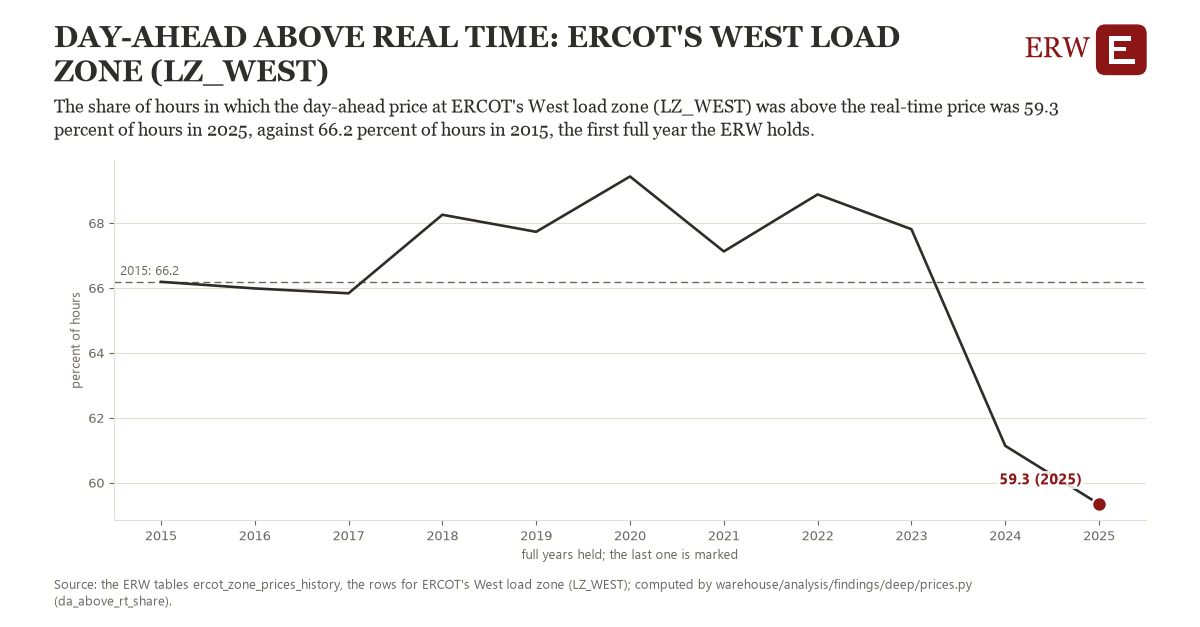

The file beside this chart, header and first rows:
# Energy Research Warehouse (ERW): findi…, candidate da_above_rt_share, region ercot_LZ_WEST (ERCOT's West load …
# Computed 2026-11-06T11:24:49Z by wareh…
# Rows: one per year held: the share of …, the observations it rests on, and whether the year is full
# Tables: ercot_zone_prices_history
region, year, value, n_observations, full_year
ercot_LZ_WEST, 2015, 66.19, 8760, 1
ercot_LZ_WEST, 2016, 65.98, 8784, 1
ercot_LZ_WEST, 2017, 65.83, 8760, 1
ercot_LZ_WEST, 2018, 68.25, 8760, 1
ercot_LZ_WEST, 2019, 67.73, 8760, 1
ercot_LZ_WEST, 2020, 69.43, 8784, 1
ercot_LZ_WEST, 2021, 67.12, 8760, 1
ercot_LZ_WEST, 2022, 68.88, 8760, 1
ercot_LZ_WEST, 2023, 67.81, 8760, 1
ercot_LZ_WEST, 2024, 61.13, 8784, 1
ercot_LZ_WEST, 2025, 59.34, 8760, 1
ercot_LZ_WEST, 2026, 57.46, 7295, 0
